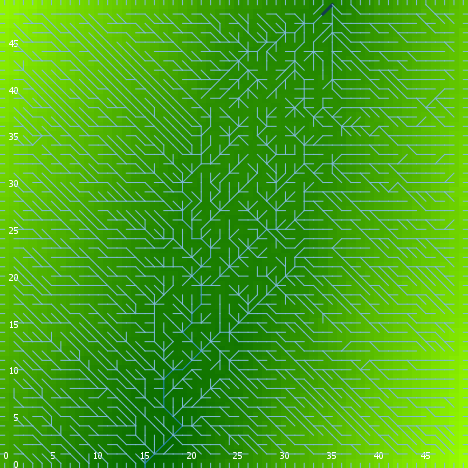

Data behind this chart, as committed beside it:
export-world data (NetLogo 6.0.4)
land.nlogo
01/13/2020 23:39:45:755 +0000
RANDOM STATE
0 0 -1727483681 319 -0.02295011857098809…
GLOBALS
min-pxcor, max-pxcor, min-pycor, max-pycor, perspective, subject, nextIndex, directed-links, ticks, algorithm-style, continentality, display-mode, do-fill-sinks, elevationdistribution, elevationnoise, elevationsmoothstep, featureanglerange, landoceanratio, maxdist, maxelevation, minelevation, numcontinents, numoceans, numranges
0, 49, 0, 49, 0, nobody, 2600, "UNDIRECTED", -1, "C#", 4733, "terrain", true, [0.6308754310030741 2.7947795865609795 1…, 0.5007, 1, 12.96, 1, 34.65, 4.114, 0.08134, 4, 4, 0
TURTLES
who, color, heading, xcor, ycor, shape, label, label-color, breed, hidden?, size, pen-size, pen-mode, points
0, 105, 41, 23, 16, "default", "", 9.9, {breed flowholders}, true, 1, 1, "up", 
1, 125, 16, 19, 4, "default", "", 9.9, {breed flowholders}, true, 1, 1, "up", 
2, 125, 289, 27, 36, "default", "", 9.9, {breed flowholders}, true, 1, 1, "up", 
3, 105, 110, 32, 45, "default", "", 9.9, {breed flowholders}, true, 1, 1, "up", 
4, 95, 157, 18, 30, "default", "", 9.9, {breed flowholders}, true, 1, 1, "up", 
5, 45, 59, 5, 12, "default", "", 9.9, {breed flowholders}, true, 1, 1, "up", 
6, 35, 227, 9, 33, "default", "", 9.9, {breed flowholders}, true, 1, 1, "up", 
7, 135, 235, 10, 14, "default", "", 9.9, {breed flowholders}, true, 1, 1, "up", 
8, 15, 142, 27, 35, "default", "", 9.9, {breed flowholders}, true, 1, 1, "up", 
9, 55, 306, 4, 28, "default", "", 9.9, {breed flowholders}, true, 1, 1, "up", 
10, 35, 126, 26, 8, "default", "", 9.9, {breed flowholders}, true, 1, 1, "up", 
11, 75, 41, 29, 22, "default", "", 9.9, {breed flowholders}, true, 1, 1, "up", 
12, 135, 304, 7, 4, "default", "", 9.9, {breed flowholders}, true, 1, 1, "up", 
13, 65, 112, 8, 21, "default", "", 9.9, {breed flowholders}, true, 1, 1, "up", 
14, 75, 308, 1, 45, "default", "", 9.9, {breed flowholders}, true, 1, 1, "up", 
15, 85, 106, 25, 46, "default", "", 9.9, {breed flowholders}, true, 1, 1, "up", 
16, 95, 281, 6, 2, "default", "", 9.9, {breed flowholders}, true, 1, 1, "up", 
17, 15, 65, 13, 15, "default", "", 9.9, {breed flowholders}, true, 1, 1, "up", 
18, 55, 347, 39, 3, "default", "", 9.9, {breed flowholders}, true, 1, 1, "up", 
19, 65, 110, 13, 2, "default", "", 9.9, {breed flowholders}, true, 1, 1, "up", 
20, 5, 107, 22, 20, "default", "", 9.9, {breed flowholders}, true, 1, 1, "up", 
21, 95, 85, 45, 22, "default", "", 9.9, {breed flowholders}, true, 1, 1, "up", 
22, 125, 310, 41, 36, "default", "", 9.9, {breed flowholders}, true, 1, 1, "up", 
23, 5, 167, 37, 30, "default", "", 9.9, {breed flowholders}, true, 1, 1, "up", 
24, 115, 81, 9, 13, "default", "", 9.9, {breed flowholders}, true, 1, 1, "up", 
25, 135, 270, 24, 39, "default", "", 9.9, {breed flowholders}, true, 1, 1, "up", 
26, 65, 9, 41, 22, "default", "", 9.9, {breed flowholders}, true, 1, 1, "up", 
27, 97, 0, 18, 49, "line half", "", 9.9, {breed flowholders}, false, 1, 1, "up", 
28, 125, 242, 33, 15, "default", "", 9.9, {breed flowholders}, true, 1, 1, "up", 
29, 55, 103, 8, 22, "default", "", 9.9, {breed flowholders}, true, 1, 1, "up", 
30, 95, 320, 17, 2, "default", "", 9.9, {breed flowholders}, true, 1, 1, "up", 
31, 45, 170, 28, 36, "default", "", 9.9, {breed flowholders}, true, 1, 1, "up", 
32, 135, 148, 35, 43, "default", "", 9.9, {breed flowholders}, true, 1, 1, "up", 
33, 135, 43, 10, 18, "default", "", 9.9, {breed flowholders}, true, 1, 1, "up", 
34, 65, 8, 21, 7, "default", "", 9.9, {breed flowholders}, true, 1, 1, "up", 
35, 35, 51, 33, 28, "default", "", 9.9, {breed flowholders}, true, 1, 1, "up", 
36, 105, 95, 35, 38, "default", "", 9.9, {breed flowholders}, true, 1, 1, "up", 
37, 15, 292, 29, 31, "default", "", 9.9, {breed flowholders}, true, 1, 1, "up", 
38, 15, 115, 34, 15, "default", "", 9.9, {breed flowholders}, true, 1, 1, "up", 
39, 35, 152, 4, 24, "default", "", 9.9, {breed flowholders}, true, 1, 1, "up", 
40, 45, 182, 10, 26, "default", "", 9.9, {breed flowholders}, true, 1, 1, "up", 
41, 105, 93, 22, 23, "default", "", 9.9, {breed flowholders}, true, 1, 1, "up", 
42, 105, 67, 33, 47, "default", "", 9.9, {breed flowholders}, true, 1, 1, "up", 
43, 55, 99, 14, 11, "default", "", 9.9, {breed flowholders}, true, 1, 1, "up", 
44, 45, 63, 17, 44, "default", "", 9.9, {breed flowholders}, true, 1, 1, "up", 
45, 5, 89, 35, 16, "default", "", 9.9, {breed flowholders}, true, 1, 1, "up", 
46, 105, 248, 24, 48, "default", "", 9.9, {breed flowholders}, true, 1, 1, "up", 
47, 95, 60, 4, 47, "default", "", 9.9, {breed flowholders}, true, 1, 1, "up", 
48, 35, 61, 29, 37, "default", "", 9.9, {breed flowholders}, true, 1, 1, "up", 
49, 55, 71, 12, 29, "default", "", 9.9, {breed flowholders}, true, 1, 1, "up", 
50, 135, 335, 45, 29, "default", "", 9.9, {breed flowholders}, true, 1, 1, "up", 
... 7,528 more rows
